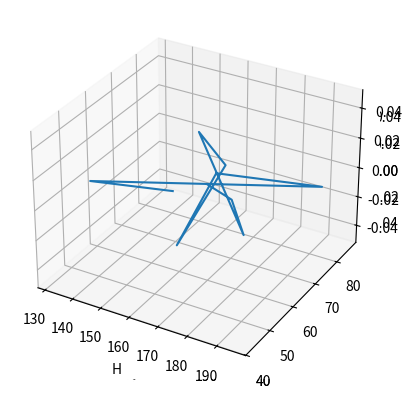

Generate this figure with matplotlib:
from mpl_toolkits import mplot3d
import matplotlib.pyplot as plt
import numpy as np

height = np.array([164,175,188,145,163,174,163,195,132,157])
weight = np.array([67,64,53,86,76,43,72,78,56,61])
'''
plt.xlim(130,200)
plt.ylim(40,90)
#to scatter
plt.scatter(height,weight)
plt.title("3D View Scatter")
plt.xlabel("height")
plt.ylabel("weight")
plt.show()
'''

#in 3D
ax = plt.axes(projection = '3d')
ax.scatter3D(height,weight)
ax.set_xlabel("Height")
ax.set_ylabel("Weight")
plt.show()


#plot3D

ax = plt.axes(projection = '3d')
ax.plot3D(height,weight)
ax.set_xlabel("H")
ax.set_label("W")
plt.show()
